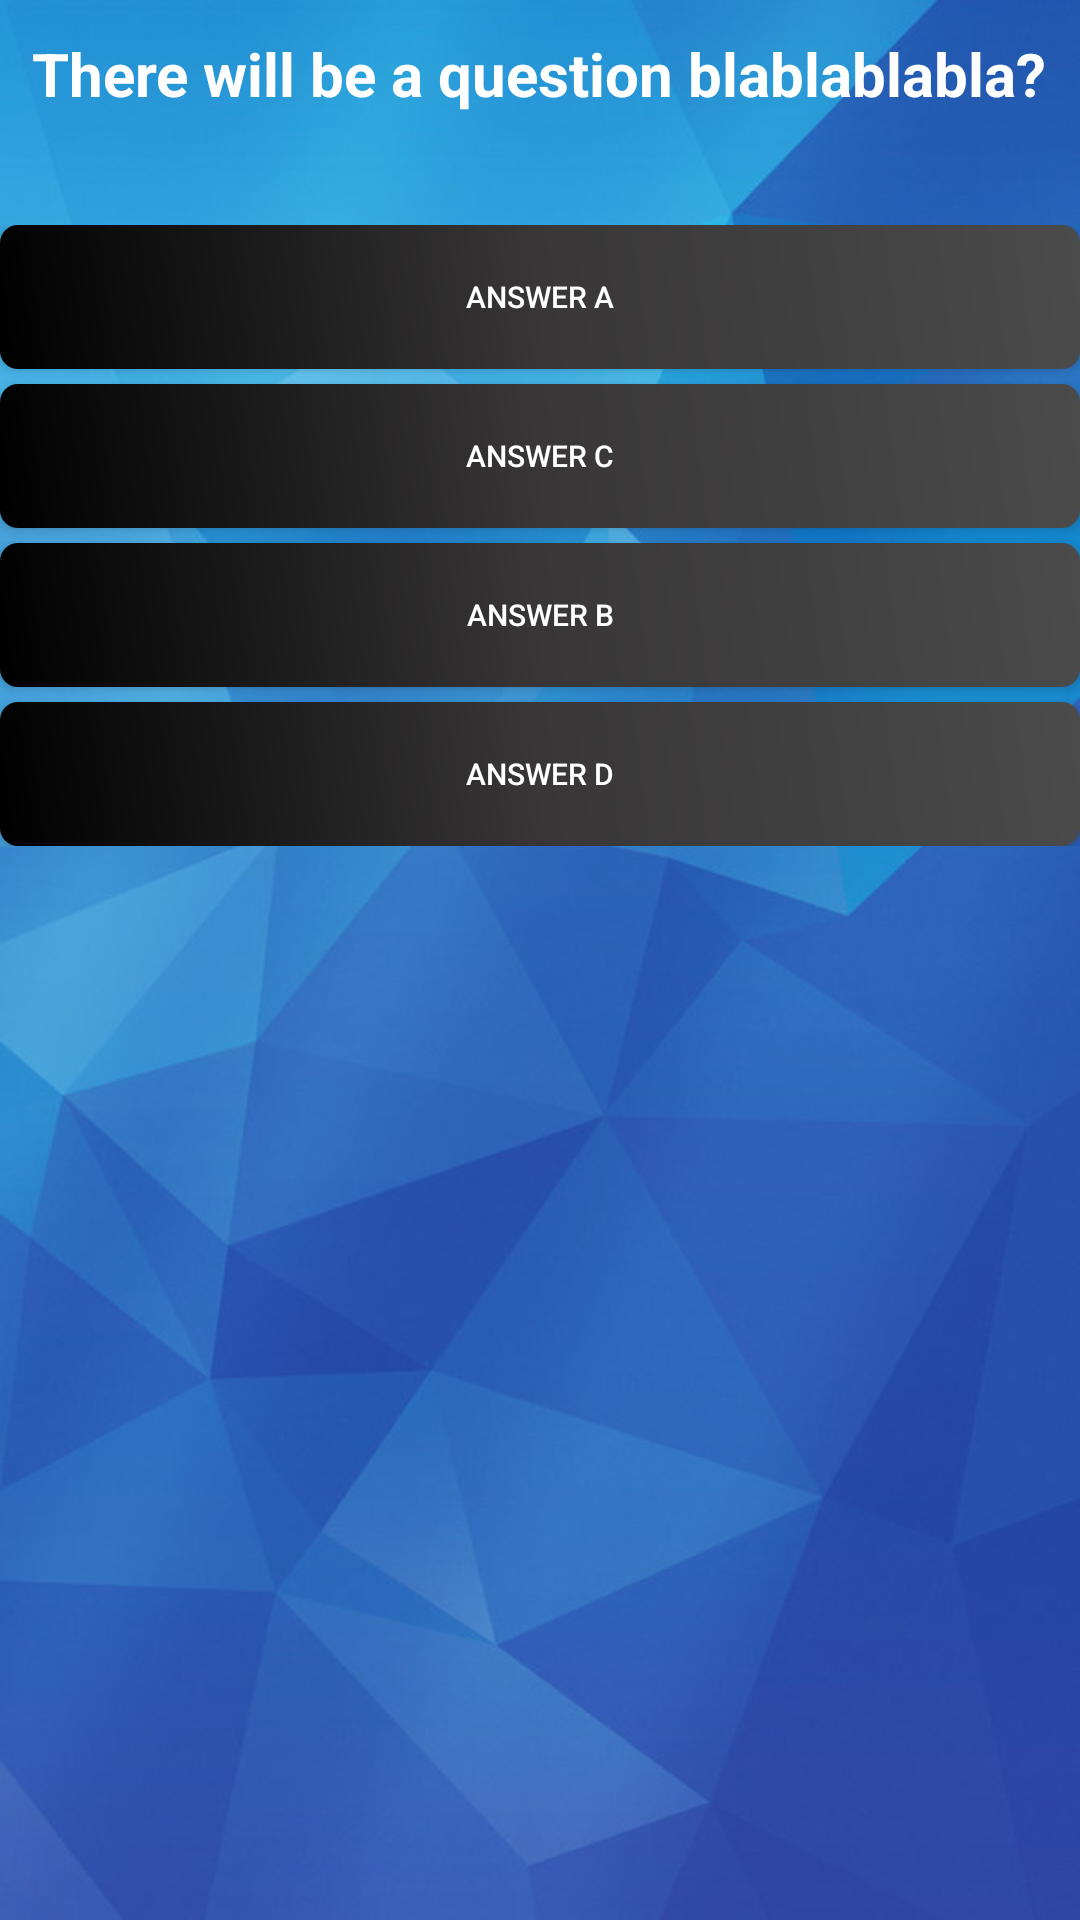

Here is an Android app screen rendered from its layout file. Give the layout XML and the strings, colors and styles it references.
<!-- AndroidManifest.xml: application theme AppTheme -->
<!-- res/layout/fragment_question.xml -->
<RelativeLayout xmlns:android="http://schemas.android.com/apk/res/android"

    xmlns:tools="http://schemas.android.com/tools"
    android:layout_width="match_parent"
    android:layout_height="match_parent"
    tools:context="com.example.user.quizer.QuestionFragment">

    


    <LinearLayout
        android:id="@+id/fragment_question_linear_layout"
        android:orientation="vertical"
        android:layout_width="match_parent"
        android:layout_height="wrap_content"
        android:layout_below="@+id/question_fragment_questionTextView"
        android:layout_alignParentStart="true"
        android:layout_marginTop="37dp">

        <Button
            android:textColor="@color/answerButtonTextColor"
            android:background="@drawable/answer_button_gradient"
            android:text="Answer A"
            android:layout_height="wrap_content"
            android:id="@+id/question_fragment_answer_a"
            android:textSize="10sp"
            android:layout_width="match_parent"
            android:textAlignment="center" />

        <View
            android:layout_width="0dp"
            android:layout_height="5dp"
            android:layout_weight="1" />

        <Button
            android:textColor="@color/answerButtonTextColor"
            android:textSize="10sp"

            android:background="@drawable/answer_button_gradient"

            android:text="Answer C"
            android:id="@+id/question_fragment_answer_c"
            android:layout_width="match_parent"
            android:layout_height="wrap_content"
            android:textAlignment="center" />

        <View
            android:layout_width="0dp"
            android:layout_height="5dp"
            android:layout_weight="1" />

        <Button
            android:textColor="@color/answerButtonTextColor"
            android:textSize="10sp"
            android:background="@drawable/answer_button_gradient"

            android:text="Answer B"
            android:layout_height="wrap_content"
            android:id="@+id/question_fragment_answer_b"
            android:layout_width="match_parent"
            android:textAlignment="center" />

        <View
            android:layout_width="0dp"
            android:layout_height="5dp"
            android:layout_weight="1" />

        <Button
            android:textColor="@color/answerButtonTextColor"
            android:textSize="10sp"
            android:background="@drawable/answer_button_gradient"

            android:text="Answer D"
            android:layout_height="wrap_content"
            android:id="@+id/question_fragment_answer_d"
            android:layout_width="match_parent"
            android:textAlignment="center" />

    </LinearLayout>

    <TextView
        android:text="There will be a question blablablabla?"
        android:layout_width="wrap_content"
        android:layout_height="wrap_content"
        android:layout_marginTop="11dp"
        android:id="@+id/question_fragment_questionTextView"
        android:textSize="20sp"
        android:textColor="@color/answerButtonTextColor"
        android:textAlignment="center"
        android:textStyle="normal|bold"
        android:layout_alignParentTop="true"
        android:layout_centerHorizontal="true" />

</RelativeLayout>
<!-- resources referenced by this layout -->
<resources>
  <item name="answerButtonTextColor" type="color">#ffffff</item>
  <!-- drawable answer_button_gradient (drawable) -->
  <?xml version="1.0" encoding="utf-8"?>
  <shape xmlns:android="http://schemas.android.com/apk/res/android">
  
      <gradient
          android:angle="45"
          android:startColor="@color/buttonGradientStart"
          android:centerColor="@color/buttonGradientMiddle"
          android:endColor="@color/buttonGradientEnd" />
  
      <corners android:radius="6dp" />
  
  </shape>
  <style name="AppTheme" parent="Theme.AppCompat.Light.DarkActionBar">
          
          <item name="colorPrimary">@color/colorPrimary</item>
          <item name="colorPrimaryDark">@color/colorPrimaryDark</item>
          <item name="colorAccent">@color/colorAccent</item>
          <item name="android:windowBackground">@drawable/blue_background</item>
          <item name="android:textColorPrimary">@color/textPrimary</item>
  
  
  
      </style>
  <item name="buttonGradientStart" type="color">#000000</item>
  <item name="buttonGradientMiddle" type="color">#383636</item>
  <item name="buttonGradientEnd" type="color">#4b4b4b</item>
  <color name="colorPrimary">#3F51B5</color>
  <color name="colorPrimaryDark">#303F9F</color>
  <color name="colorAccent">#FF4081</color>
  <!-- drawable blue_background: jpg bitmap (drawable-hdpi, 49945 bytes) -->
  <color name="textPrimary">#ffffff</color>
</resources>
